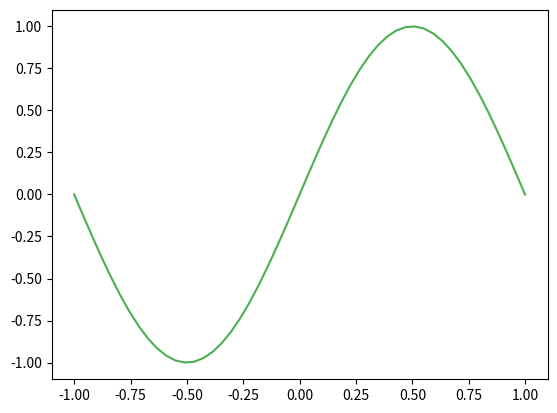
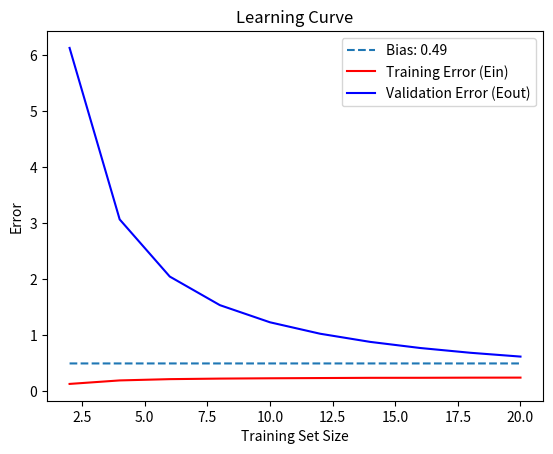

Generate these figures, in order, with matplotlib:
import numpy as np
import matplotlib.pyplot as plt
from numpy.linalg import pinv
from scipy import integrate

def problem_data(X):
    return np.sin(np.dot(np.pi, X))

def constant_model(X):
    return np.mean(np.sin(np.dot(np.pi, X)))

def cal_mean_model(prediction):
    # result, _= integrate.dblquad(constant_model, -1, 1, lambda x: -1, lambda x: 1)
    # mean_model = result / period
    mean_model = np.mean(prediction, axis=0)
    return mean_model

def cost_function(n, Y, Y_pred):
    cost = (1 / (2 * n)) * np.sum((Y_pred - Y)**2)
    return cost

if __name__ == "__main__":
    X = np.linspace(-1, 1)
    y = problem_data(X)

    steps = 10000

    training_sizes = [2, 4, 6, 8, 10, 12, 14, 16, 18, 20]
    
    list_Ein = []
    list_Eout = []
    bias_list = []
    for m in training_sizes:
        Ein_steps = []
        Eout_steps = []
        prediction_list = []
        
        for _ in range(steps):
            random_samples_X = np.random.choice(X, m, replace=False)
            y_sample = problem_data(random_samples_X)

            sample_constant = constant_model(random_samples_X)
            prediction_list.append(sample_constant)

            # Find Cost for Ein
            train_constant = constant_model(random_samples_X)
            e = cost_function(m, y_sample, train_constant)
            Ein_steps.append(e)

            # Find Eout
            val_set = constant_model(X)
            val_e = cost_function(m, y, val_set)
            Eout_steps.append(val_e)

        prediction_arr = np.array(prediction_list)
        mean_model = cal_mean_model(prediction_arr)

        list_Ein.append(np.mean(np.array([Ein_steps])))
        list_Eout.append(np.mean(Eout_steps, axis=0))

        bias = np.mean(np.square(mean_model - y))
        bias_list.append(bias) 

    bias_mean = np.mean(np.array(bias_list))

    plt.figure()
    plt.plot(X, y, c="#4CAF50")
    plt.figure()
    plt.plot(training_sizes, np.array(bias_list), label=f'Bias: {bias_mean:.2f}', linestyle='--')
    plt.plot(training_sizes, np.array(list_Ein), label='Training Error (Ein)', c='r')
    plt.plot(training_sizes, np.array(list_Eout), label='Validation Error (Eout)', c='b')
    plt.xlabel('Training Set Size')
    plt.ylabel('Error')
    plt.legend()
    plt.title('Learning Curve')
    plt.show()